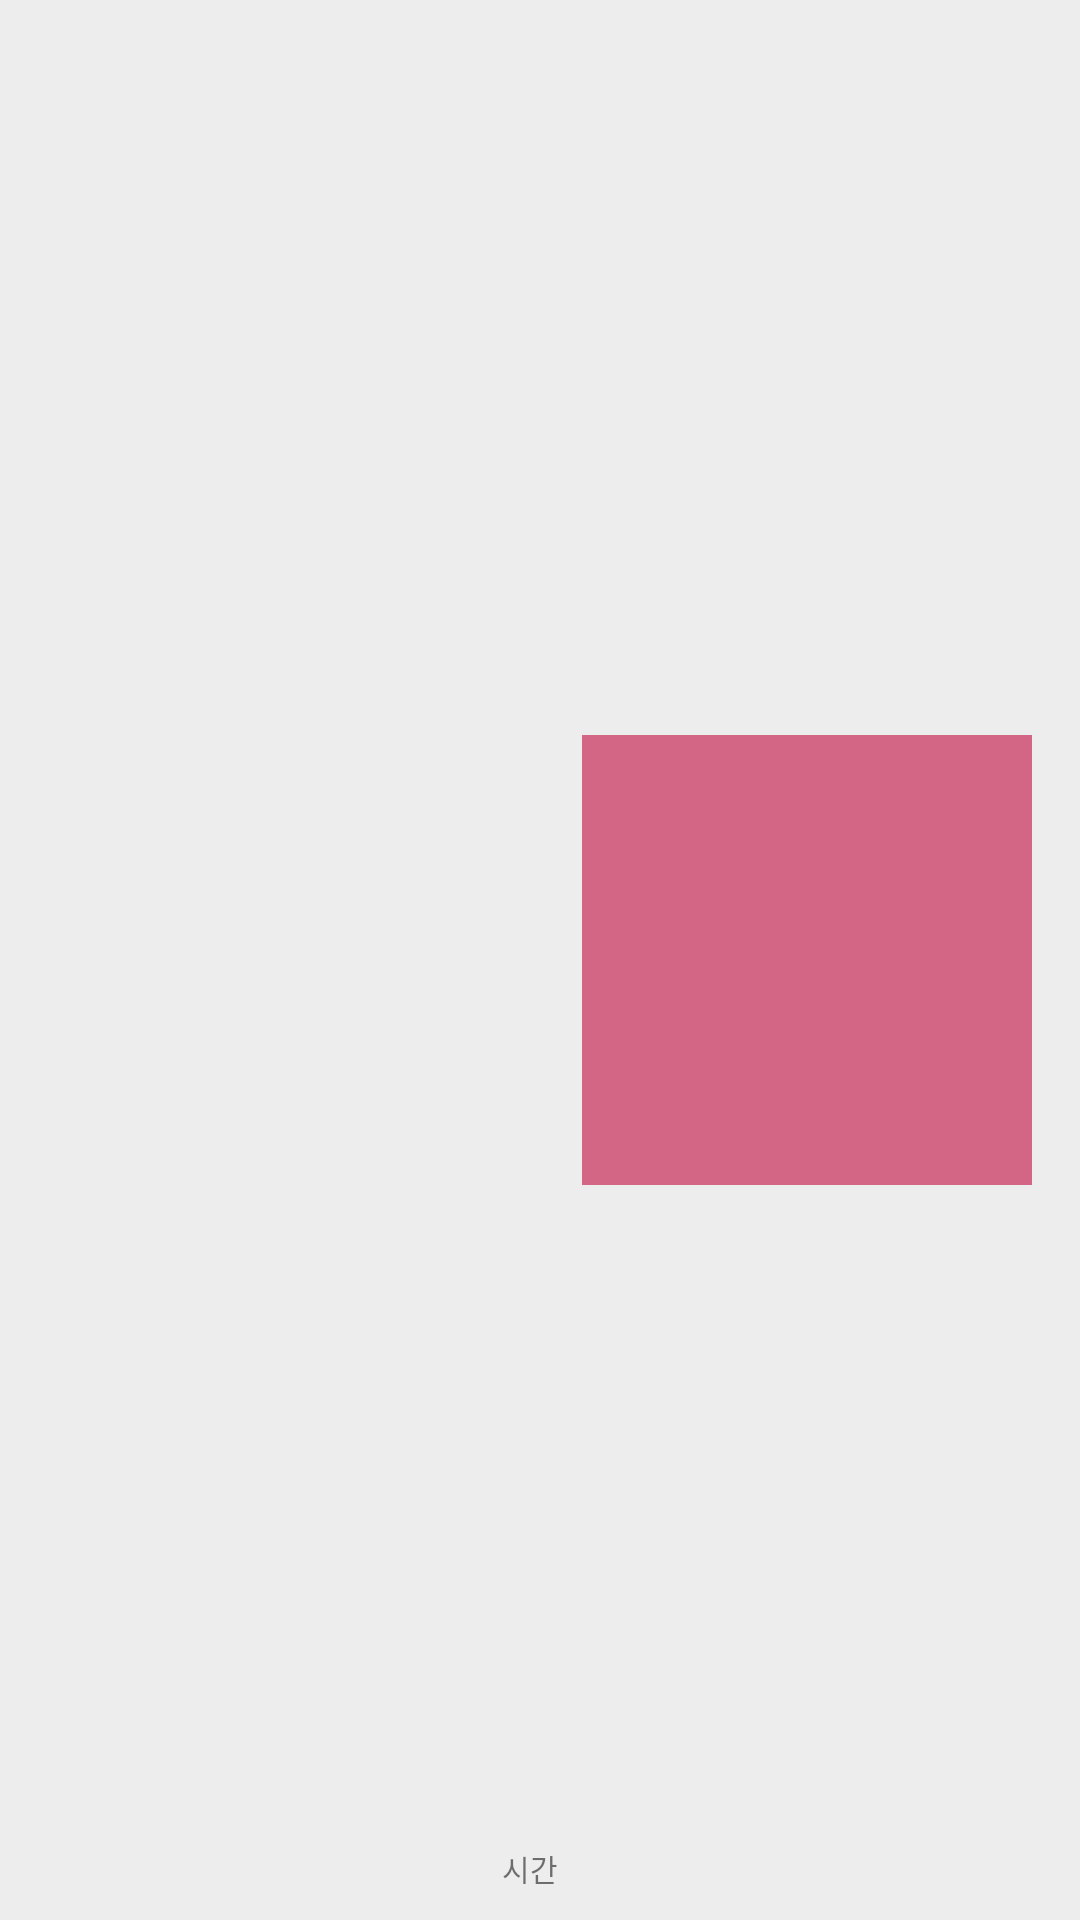

Write the Android layout XML for this screen, with the resource values it uses.
<!-- AndroidManifest.xml: application theme Basic -->
<!-- res/layout/chat_my_picture.xml -->
<?xml version="1.0" encoding="utf-8"?>
<androidx.constraintlayout.widget.ConstraintLayout xmlns:android="http://schemas.android.com/apk/res/android"
    xmlns:app="http://schemas.android.com/apk/res-auto"
    xmlns:tools="http://schemas.android.com/tools"
    android:layout_width="match_parent"
    android:layout_height="wrap_content"
    android:background="@color/colorChatBackground"
    android:orientation="vertical">

    <TextView
        android:id="@+id/chat_time"
        android:layout_width="wrap_content"
        android:layout_height="wrap_content"
        android:layout_marginEnd="8dp"
        android:layout_marginRight="8dp"
        android:layout_marginBottom="10dp"
        android:text="시간"
        android:textSize="10sp"
        app:layout_constraintBottom_toBottomOf="parent"
        app:layout_constraintEnd_toStartOf="@+id/constraintLayout5" />

    <androidx.constraintlayout.widget.ConstraintLayout
        android:id="@+id/constraintLayout5"
        android:layout_width="0dp"
        android:layout_height="wrap_content"
        android:layout_marginTop="10dp"
        android:layout_marginEnd="16dp"
        android:layout_marginRight="16dp"
        android:layout_marginBottom="10dp"
        app:layout_constraintBottom_toBottomOf="parent"
        app:layout_constraintEnd_toEndOf="parent"
        app:layout_constraintTop_toTopOf="parent">

        <ImageView
            android:id="@+id/chat_picture"
            android:layout_width="150dp"
            android:layout_height="150dp"
            android:background="@color/colorPrimarylight"
            android:maxWidth="200dp"
            android:maxLength="70"
            android:padding="10dp"
            android:textColor="@android:color/background_light"
            app:layout_constraintBottom_toBottomOf="parent"
            app:layout_constraintEnd_toEndOf="parent"
            app:layout_constraintStart_toStartOf="parent"
            app:layout_constraintTop_toTopOf="parent" />
    </androidx.constraintlayout.widget.ConstraintLayout>

</androidx.constraintlayout.widget.ConstraintLayout>
<!-- resources referenced by this layout -->
<resources>
  <color name="colorChatBackground">#EDEDED</color>
  <color name="colorPrimarylight">#d36685</color>
  <style name="Basic" parent="Theme.AppCompat.Light.NoActionBar">
          
          <item name="colorPrimary">@color/colorPrimary</item>
          <item name="colorPrimaryDark">@color/colorPrimaryDark</item>
          <item name="colorAccent">@color/colorAccent</item>
  
          
  
      </style>
  <color name="colorPrimary">#E23461</color>
  <color name="colorPrimaryDark">#e23461</color>
  <color name="colorAccent">#e23461</color>
</resources>
